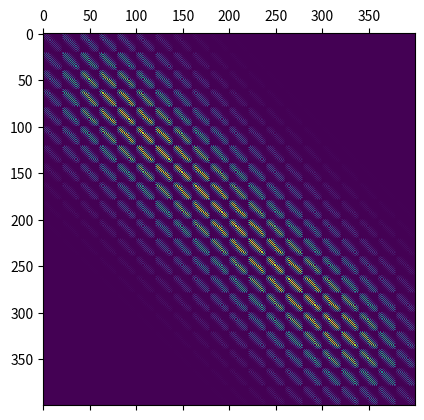

Python code for this plot:

import matplotlib.pyplot as plt
from matplotlib import cm
import numpy as np
from numpy import linalg
import random
from matplotlib import animation
from numpy import *
#here I try to write the adjacent matrix
class Matrix:
    def __init__(self,n):
        self.n = n
        #this might not be the best way to give n_mol since this way it's fixated
        self.ROW = [i for i in range(self.n)]
        self.data = [self.ROW for a in range(self.n)]
    def a_matrix(self):
        #This gives me the coordinates to access the ROWS
        r_coordinates = [r for r in self.ROW]
        #This funciton gives me all the possible combinations of indices
        def comb(a, b):
            c = []
            for i in a:
                for j in b:
                    c.append(r_[i, j])
            return c
        #z gives me the single cases of my matrix. I compare values on z, but i do not change it
        #B is the matrix i modify the values on
        #C isn't yet the adjacent matrix in a ordered array, ready to be used
        #C_ which is declared later is tha matrix I wanted
        z = (comb(comb(r_coordinates,r_coordinates),comb(r_coordinates,r_coordinates)))
        B = np.copy(z)
        A = []
        #I have to use np methods, since I am not very familiar I used a classical list. There is for sure a better ay to do this
        C = np.zeros(self.n**4)
        #Perhaps there is a more efficient way to do this but this is not that bad
        for i, element in enumerate(z):
            if ((element[0] == element[2]) and ((element[3] - element[1] == 1) or (element[3] - element[1] == -1)) or (element[1] == element[3]) and ((element[2] - element[0] == 1) or (element[2] - element[0] == -1)) ):
                    B[i] = [1,1,1,1]
            else:
                    B[i] = [0,0,0,0]
            A.append(B[i][0])

        C = np.copy(A)
        C_ = C.reshape(self.n**2, self.n**2)
        print(C_)
        return C_

m = Matrix(20)
Z = linalg.matrix_power(m.a_matrix(),20)

#now some data analysis


k = []
for i in range(m.n**2):
        k.append(i)
        k.append(Z[200][i])

j = np.reshape(k, (m.n**2, 2))

print(j)
print(Z)


#performance note: with n=30 it struggles a bit but it is still quite fast (under a minute) [this does not take into acount elevating to the nth power]

plt.matshow(Z)
plt.show()
np.savetxt('adjacent_matrix.txt', X= j, fmt = '%i', newline = '\n')

